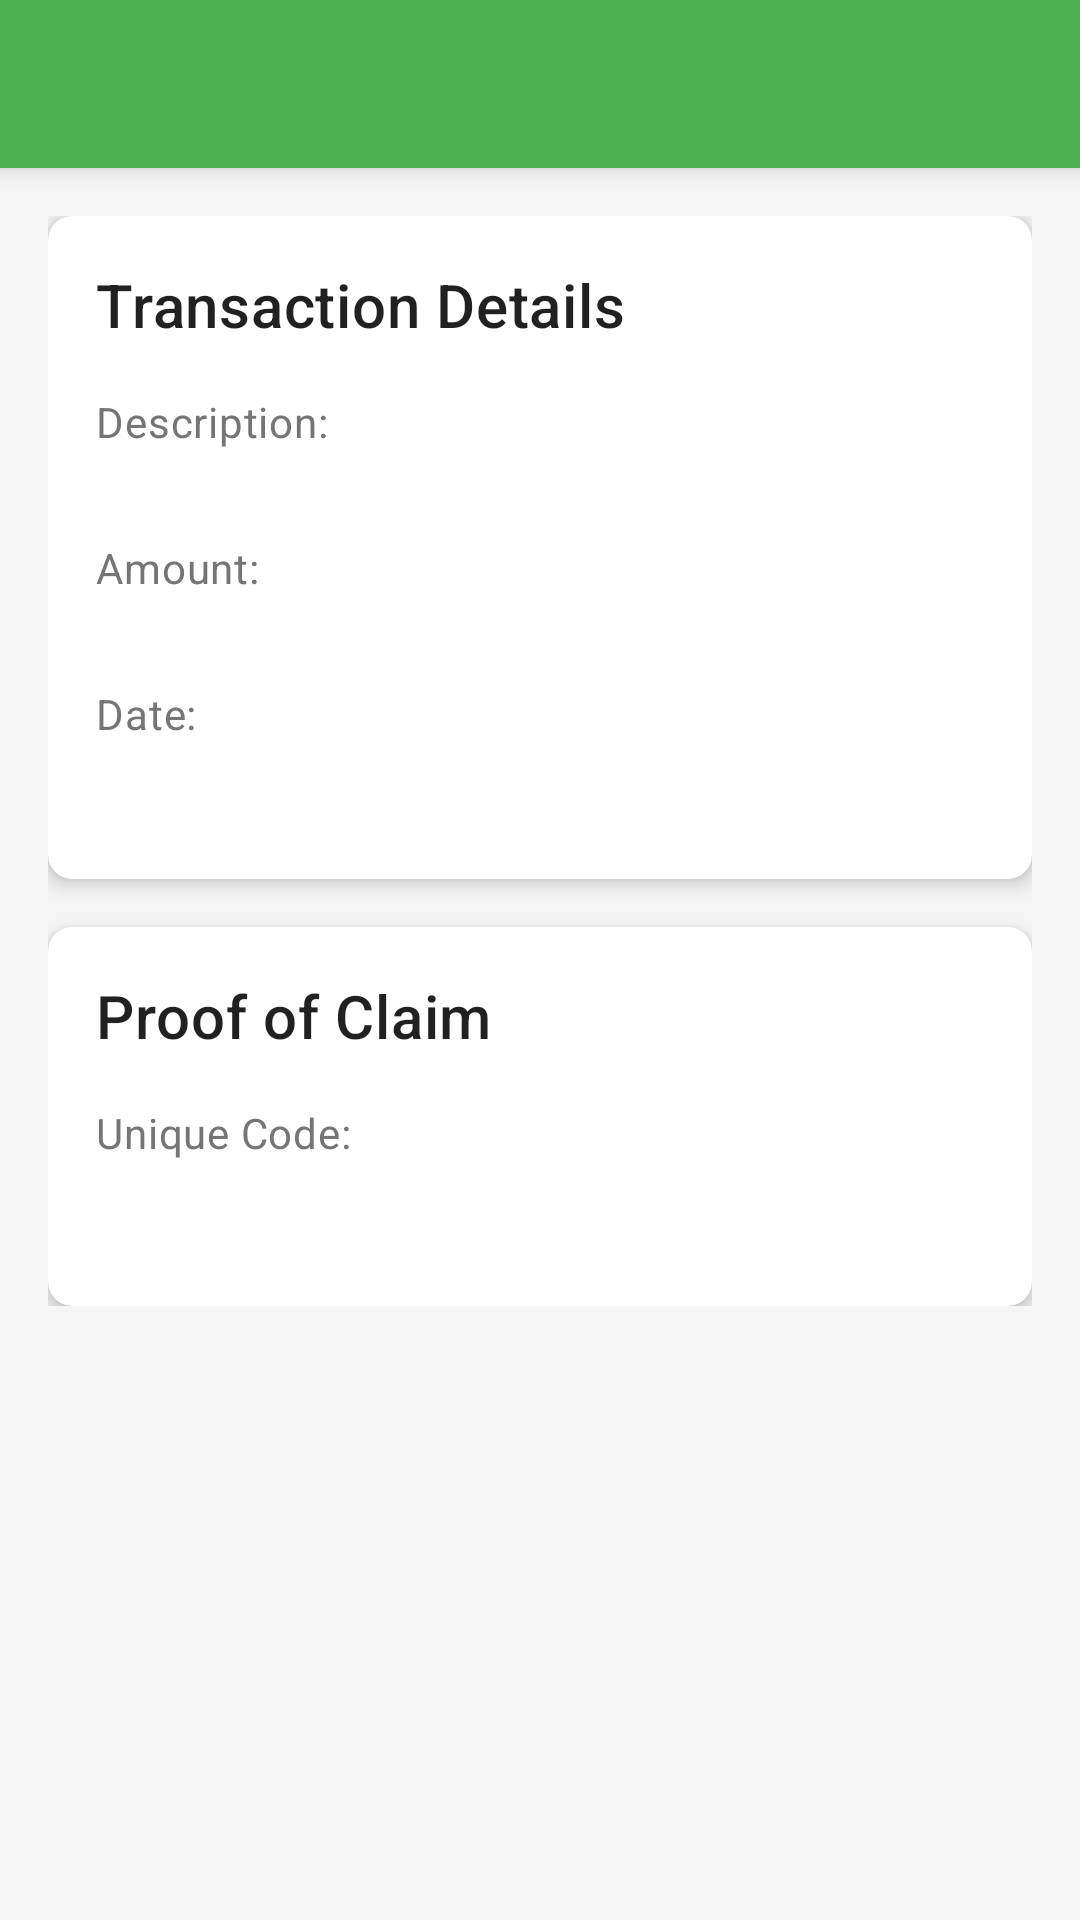

Layout XML and referenced resources for this Android screen:
<!-- AndroidManifest.xml: application theme Theme.MyApplication -->
<!-- res/layout/activity_proof_of_claim.xml -->
<?xml version="1.0" encoding="utf-8"?>
<androidx.coordinatorlayout.widget.CoordinatorLayout
    xmlns:android="http://schemas.android.com/apk/res/android"
    xmlns:app="http://schemas.android.com/apk/res-auto"
    android:layout_width="match_parent"
    android:layout_height="match_parent"
    android:background="@color/light_background_color">
    <com.google.android.material.appbar.AppBarLayout
        android:layout_width="match_parent"
        android:layout_height="wrap_content">
        <com.google.android.material.appbar.MaterialToolbar
            android:id="@+id/toolbar"
            android:layout_width="match_parent"
            android:layout_height="?attr/actionBarSize"
            android:background="@color/primary_green"
            android:elevation="4dp"
            android:theme="@style/ThemeOverlay.AppCompat.Dark.ActionBar"
            app:popupTheme="@style/ThemeOverlay.AppCompat.Light" />
    </com.google.android.material.appbar.AppBarLayout>
    <androidx.core.widget.NestedScrollView
        android:layout_width="match_parent"
        android:layout_height="match_parent"
        app:layout_behavior="@string/appbar_scrolling_view_behavior">
        <LinearLayout
            android:layout_width="match_parent"
            android:layout_height="wrap_content"
            android:orientation="vertical"
            android:padding="16dp">
            <com.google.android.material.card.MaterialCardView
                android:layout_width="match_parent"
                android:layout_height="wrap_content"
                android:layout_marginBottom="16dp"
                app:cardCornerRadius="8dp"
                app:cardElevation="4dp"
                app:cardBackgroundColor="@color/white">
                <LinearLayout
                    android:layout_width="match_parent"
                    android:layout_height="wrap_content"
                    android:orientation="vertical"
                    android:padding="16dp">
                    <TextView
                        android:layout_width="wrap_content"
                        android:layout_height="wrap_content"
                        android:text="Transaction Details"
                        android:textAppearance="?attr/textAppearanceHeadline6"
                        android:layout_marginBottom="16dp" />
                    <TextView
                        android:layout_width="wrap_content"
                        android:layout_height="wrap_content"
                        android:text="Description:"
                        android:textAppearance="?attr/textAppearanceBody2"
                        android:textColor="@color/text_secondary" />
                    <TextView
                        android:id="@+id/descriptionTextView"
                        android:layout_width="wrap_content"
                        android:layout_height="wrap_content"
                        android:textAppearance="?attr/textAppearanceBody1"
                        android:layout_marginBottom="8dp" />
                    <TextView
                        android:layout_width="wrap_content"
                        android:layout_height="wrap_content"
                        android:text="Amount:"
                        android:textAppearance="?attr/textAppearanceBody2"
                        android:textColor="@color/text_secondary" />
                    <TextView
                        android:id="@+id/amountTextView"
                        android:layout_width="wrap_content"
                        android:layout_height="wrap_content"
                        android:textAppearance="?attr/textAppearanceBody1"
                        android:layout_marginBottom="8dp" />
                    <TextView
                        android:layout_width="wrap_content"
                        android:layout_height="wrap_content"
                        android:text="Date:"
                        android:textAppearance="?attr/textAppearanceBody2"
                        android:textColor="@color/text_secondary" />
                    <TextView
                        android:id="@+id/dateTextView"
                        android:layout_width="wrap_content"
                        android:layout_height="wrap_content"
                        android:textAppearance="?attr/textAppearanceBody1"
                        android:layout_marginBottom="8dp" />
                </LinearLayout>
            </com.google.android.material.card.MaterialCardView>

            <com.google.android.material.card.MaterialCardView
                android:layout_width="match_parent"
                android:layout_height="wrap_content"
                app:cardCornerRadius="8dp"
                app:cardElevation="4dp"
                app:cardBackgroundColor="@color/white">
                <LinearLayout
                    android:layout_width="match_parent"
                    android:layout_height="wrap_content"
                    android:orientation="vertical"
                    android:padding="16dp">
                    <TextView
                        android:layout_width="wrap_content"
                        android:layout_height="wrap_content"
                        android:text="Proof of Claim"
                        android:textAppearance="?attr/textAppearanceHeadline6"
                        android:layout_marginBottom="16dp" />
                    <TextView
                        android:layout_width="wrap_content"
                        android:layout_height="wrap_content"
                        android:text="Unique Code:"
                        android:textAppearance="?attr/textAppearanceBody2"
                        android:textColor="@color/text_secondary" />
                    <TextView
                        android:id="@+id/uniqueCodeTextView"
                        android:layout_width="wrap_content"
                        android:layout_height="wrap_content"
                        android:textAppearance="?attr/textAppearanceHeadline5"
                        android:textStyle="bold"
                        android:textColor="@color/primary_green" />
                </LinearLayout>
            </com.google.android.material.card.MaterialCardView>
        </LinearLayout>
    </androidx.core.widget.NestedScrollView>
</androidx.coordinatorlayout.widget.CoordinatorLayout>
<!-- resources referenced by this layout -->
<resources>
  <color name="light_background_color">#F5F5F5</color>
  <color name="primary_green">#4CAF50</color>
  <color name="text_secondary">#757575</color>
  <color name="white">#FFFFFF</color>
  <style name="Theme.MyApplication" parent="Base.Theme.MyApplication" />
  <style name="Base.Theme.MyApplication" parent="Theme.MaterialComponents.DayNight.NoActionBar">
      </style>
</resources>
